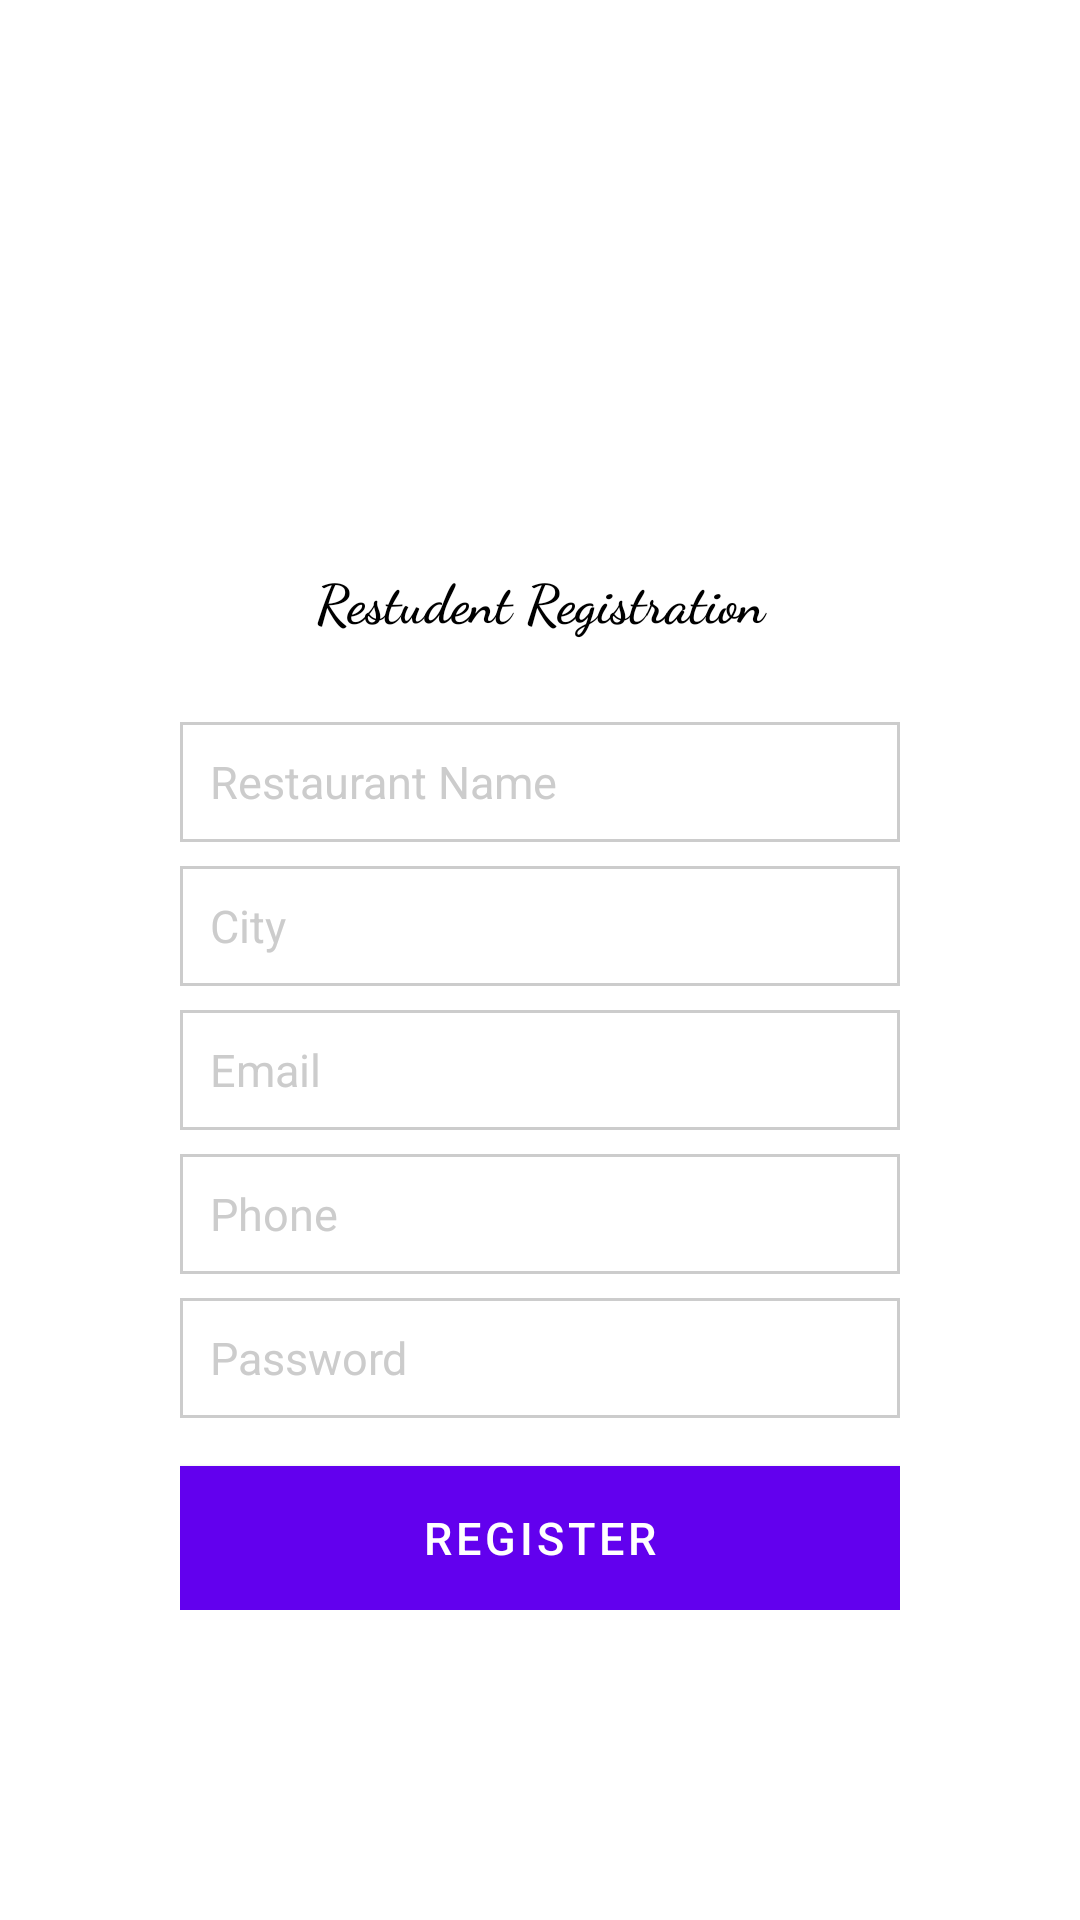

The Android layout XML behind this screen, and the referenced resources:
<!-- AndroidManifest.xml: application theme Theme.FOODDELIVERYAPP -->
<!-- res/layout/activity_restaurant_registration.xml -->
<?xml version="1.0" encoding="utf-8"?>
<androidx.constraintlayout.widget.ConstraintLayout
    xmlns:android="http://schemas.android.com/apk/res/android"
    xmlns:app="http://schemas.android.com/apk/res-auto"
    xmlns:tools="http://schemas.android.com/tools"
    android:layout_width="match_parent"
    android:layout_height="match_parent"
    tools:context=".activities.RestudentRegistraction">

    <ImageView
        android:id="@+id/back2"
        android:layout_width="fill_parent"
        android:layout_height="fill_parent"
        android:scaleType="fitXY"
        android:src="@drawable/pic18"
        app:layout_constraintBottom_toBottomOf="parent"
        app:layout_constraintEnd_toEndOf="parent"
        app:layout_constraintStart_toStartOf="parent"
        app:layout_constraintTop_toTopOf="parent" />


    <RelativeLayout
        android:layout_width="300dp"
        android:layout_height="wrap_content"
        android:layout_marginVertical="50dp"
        android:background="@drawable/semi_transparent_white"
        android:padding="30dp"
        app:layout_constraintBottom_toBottomOf="@+id/back2"
        app:layout_constraintEnd_toEndOf="parent"
        app:layout_constraintStart_toStartOf="parent"
        app:layout_constraintTop_toTopOf="parent"
        tools:ignore="MissingConstraints">

        <ImageView
            android:id="@+id/image"
            android:layout_width="113dp"
            android:layout_height="84dp"

            android:layout_alignParentStart="true"
            android:layout_alignParentEnd="true"
            android:layout_gravity="center"
            android:layout_marginStart="88dp"
            android:layout_marginEnd="89dp"
            android:src="@drawable/splash_image" />

        <TextView
            android:id="@+id/title"
            android:layout_width="match_parent"
            android:layout_height="wrap_content"
            android:layout_below="@id/image"
            android:layout_marginBottom="20dp"
            android:fontFamily="cursive"
            android:textStyle="bold"
            android:text="Restudent Registration"
            android:textAlignment="center"
            android:textColor="@color/black"
            android:required="true"
            android:textSize="18dp" />

        <EditText
            android:id="@+id/editTextRestaurantName"
            android:layout_width="match_parent"
            android:layout_height="40dp"
            android:layout_marginTop="8dp"
            android:background="@drawable/edittext_border_black"
            android:layout_below="@id/title"
            android:hint="Restaurant Name"
            android:paddingLeft="10dp"
            android:textColor="#000000"
            android:textColorHint="#CCCCCC"
            android:textSize="15sp" />


        <EditText
            android:id="@+id/editTextRestaurantCity"
            android:layout_width="match_parent"
            android:layout_height="40dp"
            android:layout_below="@id/editTextRestaurantName"
            android:layout_marginTop="8dp"
            android:background="@drawable/edittext_border_black"
            android:hint="City"
            android:paddingLeft="10dp"
            android:textColor="#000000"
            android:textColorHint="#CCCCCC"
            android:textSize="15sp" />


        <EditText
            android:id="@+id/editTextRestaurantEmail"
            android:layout_width="match_parent"
            android:layout_height="40dp"
            android:layout_below="@id/editTextRestaurantCity"
            android:layout_marginTop="8dp"
            android:background="@drawable/edittext_border_black"
            android:hint="Email"
            android:inputType="textEmailAddress"
            android:paddingLeft="10dp"
            android:textColor="#000000"
            android:textColorHint="#CCCCCC"
            android:textSize="15sp" />


        <EditText
            android:id="@+id/editTextRestaurantPhone"
            android:layout_width="match_parent"
            android:layout_height="40dp"
            android:layout_below="@id/editTextRestaurantEmail"
            android:layout_marginTop="8dp"
            android:background="@drawable/edittext_border_black"
            android:hint="Phone"
            android:inputType="phone"
            android:paddingLeft="10dp"
            android:textColor="#000000"
            android:textColorHint="#CCCCCC"
            android:textSize="15sp" />


        <EditText
            android:id="@+id/editTextRestaurantPassword"
            android:layout_width="match_parent"
            android:layout_height="40dp"
            android:layout_below="@id/editTextRestaurantPhone"
            android:layout_marginTop="8dp"
            android:background="@drawable/edittext_border_black"
            android:hint="Password"
            android:inputType="textPassword"
            android:paddingLeft="10dp"
            android:textColor="#000000"
            android:textColorHint="#CCCCCC"
            android:textSize="15sp" />


        <Button
            android:id="@+id/registerRestaurantButton"
            android:layout_width="match_parent"
            android:layout_height="wrap_content"
            android:layout_below="@id/editTextRestaurantPassword"
            android:layout_marginTop="16dp"
            android:background="@color/purple_500"
            android:text="Register"
            android:textSize="15sp" />

    </RelativeLayout>
</androidx.constraintlayout.widget.ConstraintLayout>
<!-- resources referenced by this layout -->
<resources>
  <!-- drawable edittext_border_black (drawable) -->
  <?xml version="1.0" encoding="utf-8"?>
  <shape xmlns:android="http://schemas.android.com/apk/res/android">
      <solid android:color="#FFFFFF" />
      <stroke
          android:width="1dp"
      android:color="#CCCCCC" />
  
  </shape>
  <!-- drawable semi_transparent_white (drawable) -->
  <?xml version="1.0" encoding="utf-8"?>
  <layer-list xmlns:android="http://schemas.android.com/apk/res/android">
      <item>
          <shape android:shape="rectangle">
              <solid android:color="@android:color/white" />
              <corners android:radius="16dp" />
  
          </shape>
      </item>
  </layer-list>
  <style name="Theme.FOODDELIVERYAPP" parent="Theme.MaterialComponents.DayNight.DarkActionBar">
          
          <item name="colorPrimary">@color/purple_500</item>
          <item name="colorPrimaryVariant">@color/purple_700</item>
          <item name="colorOnPrimary">@color/white</item>
          
          <item name="colorSecondary">@color/teal_200</item>
          <item name="colorSecondaryVariant">@color/teal_700</item>
          <item name="colorOnSecondary">@color/black</item>
          
          <item name="android:statusBarColor" tools:targetApi="l">?attr/colorPrimaryVariant</item>
          
      </style>
  <!-- not gathered from this repository: default colours our renderer supplied (Android Studio template values) -->
  <color name="purple_500">#FF6200EE</color>
  <color name="purple_700">#FF3700B3</color>
  <color name="teal_200">#FF03DAC5</color>
  <color name="teal_700">#FF018786</color>
  <color name="black">#FF000000</color>
  <color name="white">#FFFFFFFF</color>
</resources>
